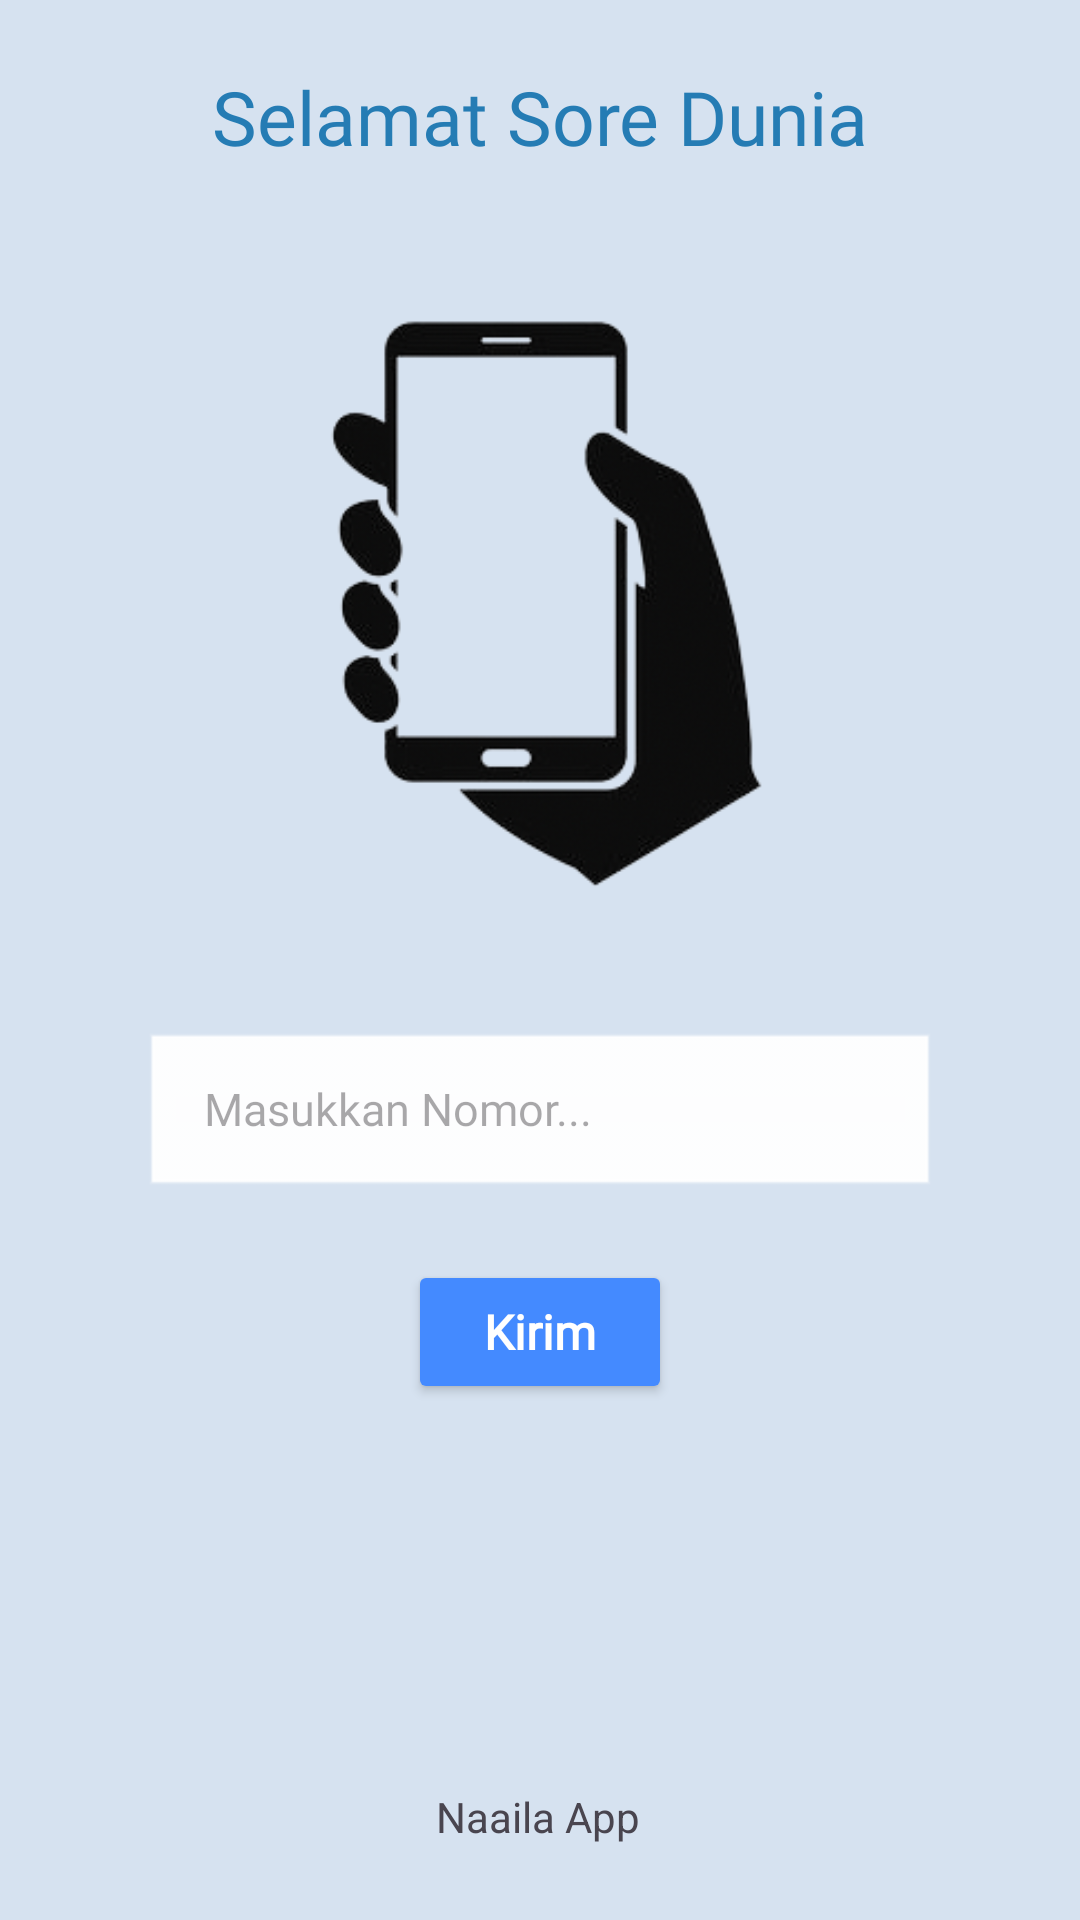

This screen was rendered from an Android layout file. Write that file and the resources it references.
<!-- AndroidManifest.xml: application theme Theme.NaailaApps -->
<!-- res/layout/activity_third.xml -->
<?xml version="1.0" encoding="utf-8"?>
<androidx.constraintlayout.widget.ConstraintLayout xmlns:android="http://schemas.android.com/apk/res/android"
    xmlns:app="http://schemas.android.com/apk/res-auto"
    xmlns:tools="http://schemas.android.com/tools"
    android:id="@+id/main"
    android:layout_width="match_parent"
    android:layout_height="match_parent"
    android:background="#D6E2F0"
    tools:context=".Home.pertemuan_3.ThirdActivity">

    <EditText
        android:id="@+id/inputNoTujuan"
        android:layout_width="0dp"
        android:layout_height="56dp"
        android:layout_marginStart="48dp"
        android:layout_marginEnd="48dp"
        android:layout_marginBottom="240dp"
        android:background="@android:drawable/edit_text"
        android:backgroundTint="#FFFFFF"
        android:elevation="2dp"
        android:fontFamily="@font/lato_italic"
        android:hint="Masukkan Nomor..."
        android:inputType="textPersonName"
        android:paddingStart="20dp"
        android:textColor="#37474F"
        android:textSize="15sp"
        app:layout_constraintBottom_toBottomOf="parent"
        app:layout_constraintEnd_toEndOf="parent"
        app:layout_constraintHorizontal_bias="0.0"
        app:layout_constraintStart_toStartOf="parent" />

    <Button
        android:id="@+id/btnKirim"
        android:layout_width="wrap_content"
        android:layout_height="wrap_content"
        android:layout_marginStart="48dp"
        android:layout_marginTop="20dp"
        android:layout_marginEnd="48dp"
        android:backgroundTint="#448AFF"
        android:elevation="4dp"
        android:fontFamily="@font/lato_italic"
        android:text="@string/kirim"
        android:textAllCaps="false"
        android:textColor="#FFFFFF"
        android:textSize="16sp"
        android:textStyle="bold"
        app:cornerRadius="12dp"
        app:layout_constraintEnd_toEndOf="parent"
        app:layout_constraintStart_toStartOf="parent"
        app:layout_constraintTop_toBottomOf="@+id/inputNoTujuan" />

    <TextView
        android:id="@+id/textView"
        android:layout_width="wrap_content"
        android:layout_height="wrap_content"
        android:text="Selamat Sore Dunia"
        android:fontFamily="@font/lato_italic"
        android:textColor="#257CB4"
        android:textSize="25sp"
        app:layout_constraintBottom_toTopOf="@+id/imageView"
        app:layout_constraintEnd_toEndOf="parent"
        app:layout_constraintStart_toStartOf="parent"
        app:layout_constraintTop_toTopOf="parent"
        app:layout_constraintVertical_bias="0.702" />

    <ImageView
        android:id="@+id/imageView"
        android:layout_width="277dp"
        android:layout_height="267dp"
        android:src="@drawable/hp"
        app:layout_constraintBottom_toTopOf="@+id/inputNoTujuan"
        app:layout_constraintEnd_toEndOf="parent"
        app:layout_constraintStart_toStartOf="parent"
        app:layout_constraintTop_toTopOf="parent"
        app:layout_constraintVertical_bias="0.842" />

    <TextView
        android:id="@+id/textView2"
        android:layout_width="wrap_content"
        android:layout_height="wrap_content"
        android:text="Naaila App"
        app:layout_constraintBottom_toBottomOf="parent"
        app:layout_constraintEnd_toEndOf="parent"
        app:layout_constraintHorizontal_bias="0.498"
        app:layout_constraintStart_toStartOf="parent"
        app:layout_constraintTop_toTopOf="parent"
        app:layout_constraintVertical_bias="0.96" />

</androidx.constraintlayout.widget.ConstraintLayout>
<!-- resources referenced by this layout -->
<resources>
  <!-- drawable hp: png bitmap (drawable, 73255 bytes) -->
  <string name="kirim">Kirim</string>
  <style name="Theme.NaailaApps" parent="Base.Theme.NaailaApps" />
  <style name="Base.Theme.NaailaApps" parent="Theme.Material3.DayNight.NoActionBar">
          
          
      </style>
</resources>
